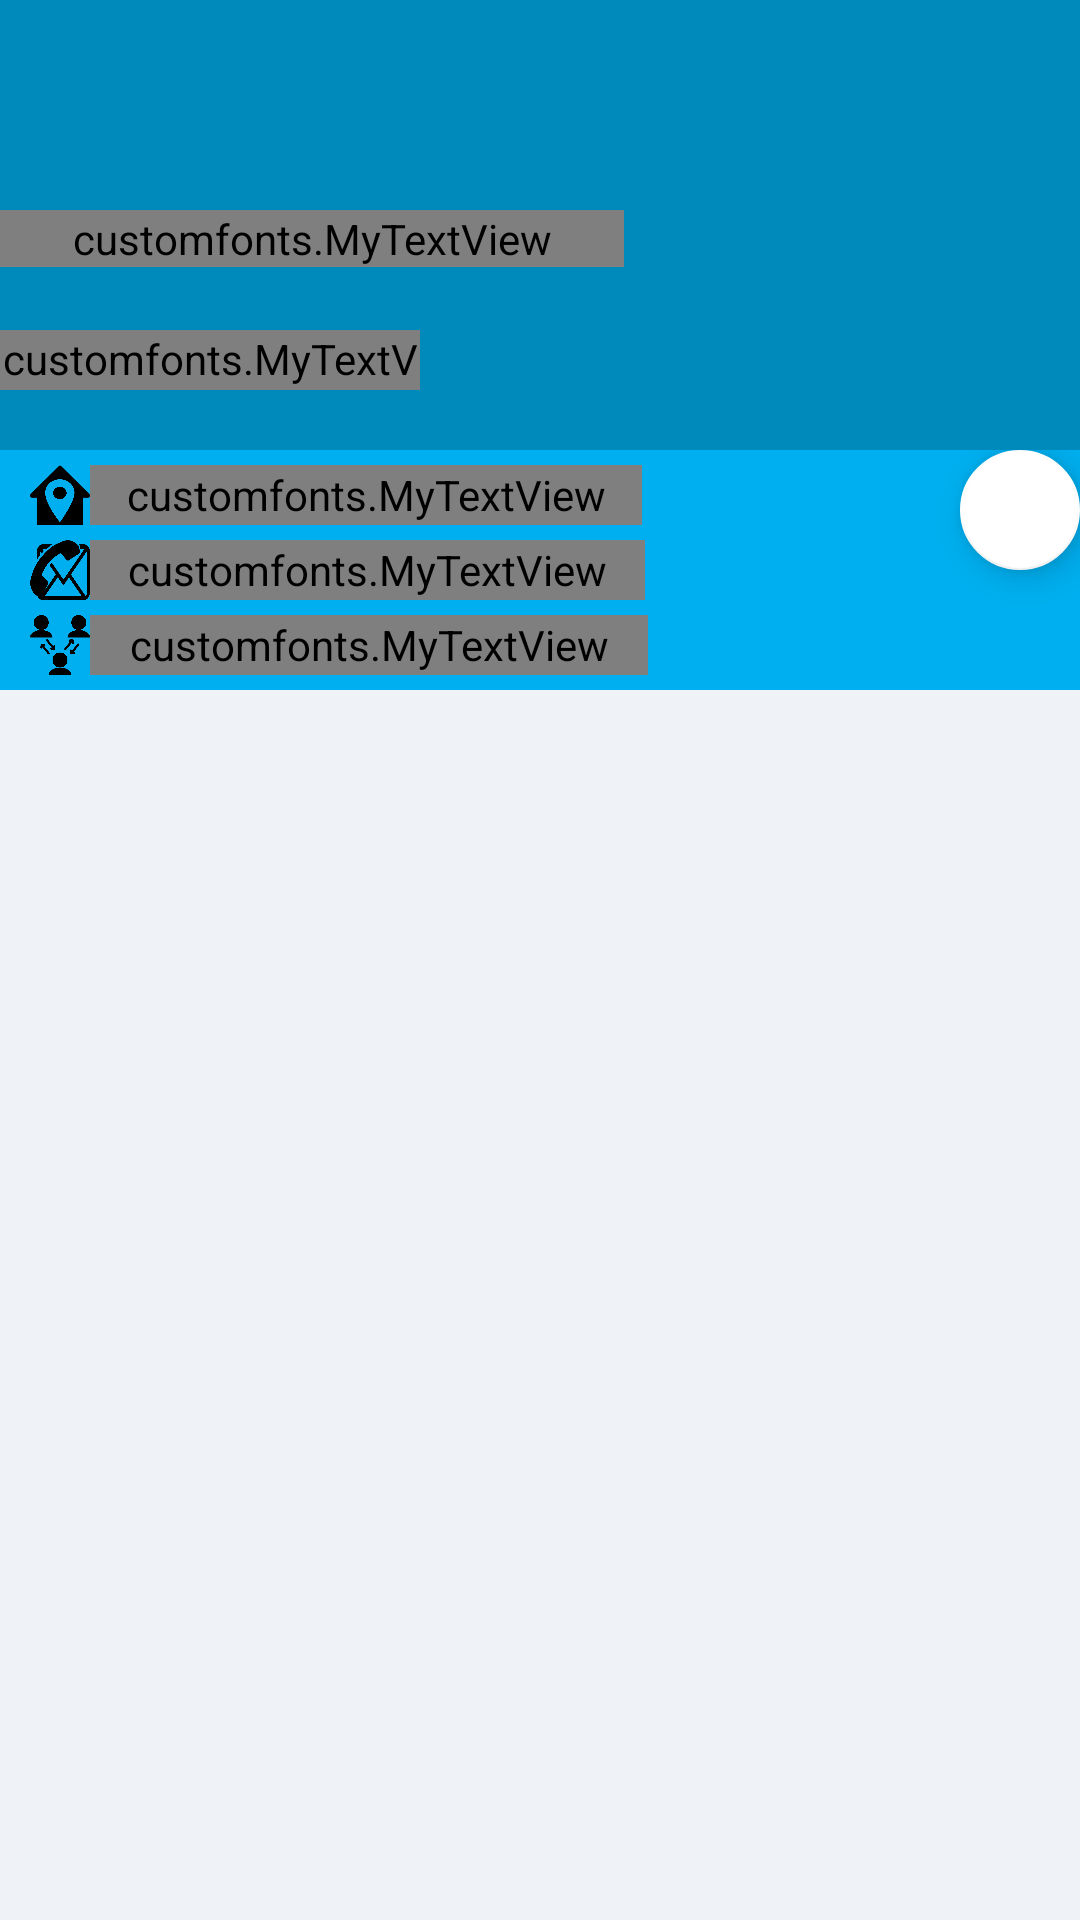

Produce the Android XML layout that renders to this screen, including the resource entries it uses.
<!-- AndroidManifest.xml: application theme AppTheme -->
<!-- res/layout/fragment_user.xml -->
<?xml version="1.0" encoding="utf-8"?>
<RelativeLayout xmlns:android="http://schemas.android.com/apk/res/android"
    xmlns:tools="http://schemas.android.com/tools"
    android:layout_width="match_parent"
    android:layout_height="match_parent"
    xmlns:app="http://schemas.android.com/apk/res-auto"
    tools:context="android.project.techno.otovent_android.menu.fragment.UserFragment">

    <RelativeLayout
        android:id="@+id/frameuser"
        android:layout_width="match_parent"
        android:layout_height="wrap_content"
        android:background="#eff2f7"
        android:orientation="vertical">

            <FrameLayout
                android:layout_width="match_parent"
                android:layout_height="80dp"
                android:layout_marginTop="150dp"
                android:background="@color/greyTitle">

                <customfonts.MyTextView
                    android:id="@+id/user_address"
                    android:layout_width="184dp"
                    android:layout_height="20dp"
                    android:layout_marginEnd="30dp"
                    android:layout_marginStart="30dp"
                    android:layout_marginTop="5dp"
                    android:textSize="8pt"
                    android:textColor="@color/white"
                    android:text="address"
                    tools:ignore="HardcodedText" />

                <ImageView
                    android:id="@+id/user_address_icon"
                    android:layout_width="20dp"
                    android:layout_height="20dp"
                    android:layout_marginEnd="10dp"
                    android:layout_marginStart="10dp"
                    android:layout_marginTop="5dp"
                    app:srcCompat="@drawable/new_address"
                    tools:ignore="ContentDescription" />

                <ImageView
                    android:id="@+id/user_contact_icon"
                    android:layout_width="20dp"
                    android:layout_height="20dp"
                    android:layout_marginEnd="10dp"
                    android:layout_marginStart="10dp"
                    android:layout_marginTop="30dp"
                    app:srcCompat="@drawable/new_contact"
                    tools:ignore="ContentDescription" />

                <ImageView
                    android:id="@+id/user_social_icon"
                    android:layout_width="20dp"
                    android:layout_height="20dp"
                    android:layout_marginEnd="10dp"
                    android:layout_marginStart="10dp"
                    android:layout_marginTop="55dp"
                    app:srcCompat="@drawable/new_sosmed"
                    tools:ignore="ContentDescription" />

                <customfonts.MyTextView
                    android:id="@+id/user_social"
                    android:layout_width="186dp"
                    android:layout_height="20dp"
                    android:layout_marginEnd="30dp"
                    android:layout_marginStart="30dp"
                    android:layout_marginTop="55dp"
                    android:text="Social"
                    android:textSize="8pt"
                    android:textColor="@color/white"
                    tools:ignore="HardcodedText" />

                <customfonts.MyTextView
                    android:id="@+id/contact"
                    android:layout_width="185dp"
                    android:layout_height="20dp"
                    android:layout_marginEnd="30dp"
                    android:layout_marginStart="30dp"
                    android:layout_marginTop="30dp"
                    android:textSize="8pt"
                    android:textColor="@color/white"
                    android:text="Contact"
                    tools:ignore="HardcodedText" />

                <android.support.design.widget.FloatingActionButton
                    android:id="@+id/floatingActionButton"
                    android:layout_width="wrap_content"
                    android:layout_height="wrap_content"
                    android:layout_alignEnd="@+id/imageView"
                    android:layout_alignRight="@+id/imageView"
                    android:layout_alignTop="@+id/myTextView2"
                    android:layout_gravity="right"
                    app:backgroundTint="@color/white"
                    android:clickable="true"
                    app:fabSize="mini"
                    app:srcCompat="@drawable/png_pencil" />
            </FrameLayout>

            <FrameLayout
                android:id="@+id/user_background"
                android:layout_width="match_parent"
                android:layout_height="150dp"
                android:background="@color/biruAsik">

                <customfonts.MyTextView
                    android:id="@+id/user_job"
                    android:layout_width="140dp"
                    android:layout_height="20dp"
                    android:layout_marginTop="110dp"
                    android:background="@color/greyTitle"
                    android:text="Jobs"
                    android:textAlignment="center"
                    android:textColor="#FFFFFF"
                    android:textSize="18sp"
                    tools:ignore="HardcodedText" />

                <customfonts.MyTextView
                    android:id="@+id/user_name"
                    android:layout_width="208dp"
                    android:layout_height="wrap_content"
                    android:layout_marginTop="70dp"
                    android:text="User Name"
                    android:textAlignment="center"
                    android:textColor="#FFFFFF"
                    android:background="@color/greyTitle"
                    android:textSize="14pt"
                    tools:ignore="HardcodedText" />

            </FrameLayout>

            <FrameLayout
                android:layout_width="120dp"
                android:layout_height="140dp"
                android:layout_marginEnd="225dp"
                android:layout_marginStart="225dp"
                android:layout_marginTop="50dp">

                <ImageView
                    android:id="@+id/user_profile"
                    android:layout_width="match_parent"
                    android:layout_height="match_parent"
                    android:background="@drawable/profile_pic"
                    android:layout_marginRight="7dp"
                    tools:ignore="ContentDescription" />
            </FrameLayout>

            <GridView
                android:id="@+id/gridview"
                android:layout_width="match_parent"
                android:layout_height="match_parent"
                android:columnWidth="100dp"
                android:gravity="center"
                android:layout_marginTop="230dp"
                android:horizontalSpacing="0dp"
                android:numColumns="auto_fit"
                android:stretchMode="columnWidth"
                android:verticalSpacing="0dp"
                android:adjustViewBounds="true"
                />

    </RelativeLayout>

</RelativeLayout>
<!-- resources referenced by this layout -->
<resources>
  <color name="biruAsik">#008abc</color>
  <color name="greyTitle">#00afef</color>
  <!-- drawable new_address: png bitmap (drawable, 22263 bytes) -->
  <!-- drawable new_contact: png bitmap (drawable, 34035 bytes) -->
  <!-- drawable new_sosmed: png bitmap (drawable, 55729 bytes) -->
  <style name="AppTheme" parent="Theme.AppCompat.Light.NoActionBar">
          
          <item name="colorPrimary">@color/colorhint</item>
          <item name="colorPrimaryDark">@color/greyTitle</item>
          <item name="colorAccent">@color/colorAccent</item>
          <item name="android:windowFullscreen">false</item>
          <item name="android:windowNoTitle">true</item>
      </style>
  <color name="colorhint">#ffffff</color>
  <color name="colorAccent">#FF4081</color>
  <!-- not gathered from this repository: default colours our renderer supplied (Android Studio template values) -->
  <color name="white">#FFFFFFFF</color>
</resources>
